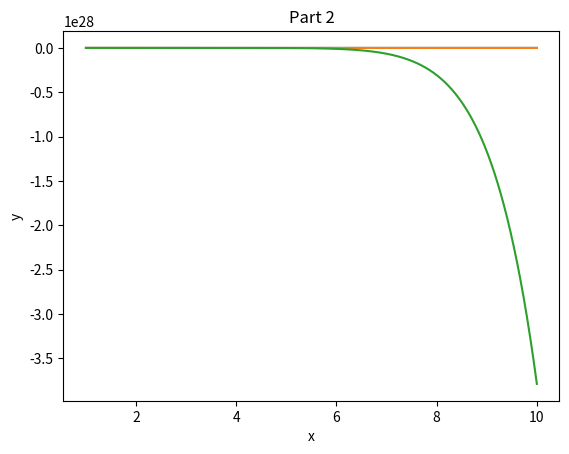

Python code for this plot:
import time
import numpy as np
import matplotlib.pyplot as plt
from scipy.integrate import odeint



start_time = time.time()

print("the total run time is --- %s seconds ---" % (time.time() - start_time))

# Define equation for part 1(a)
def part1a(x):
    # Create Taylor series based on work done by hand
    y0 = 1  # initial value
    y1 = -x  # initial value for y' over factorial 1
    y2 = (0 / 2) * pow(x, 2)   # initial value for y'' over factorial 2
    y3 = (-2 / 6) * pow(x, 3)    # initial value for y''' over factorial 3
    y4 = (-2 / 24) * pow(x, 4)   # initial value for y'''' over factorial 4
    return y0 + y1 + y2 + y3 + y4


# Define equation for part 1(b)
def part1b(x):
    # Create Taylor series based on work done by hand
    y0 = 6  # initial value
    y1 = x - 3 # initial y' over factorial 1
    y2 = (11 / 2) * pow((x-3),2) # initial y'' over factorial 2
    return y0 + y1 + y2


# Define equations for part 2
def part2(x, a0, a1):   # split solution into halves a0 and a1
    a = a0 + (a1 * x) - (a0 * pow(x, 2) / 8) - (a1 * pow(x, 3) / 24) + (a0 * pow(x, 4) / 128) + (7 * a1 * pow(x, 5) / 1920) - (13 * a0 * pow(x, 6) / 15360) - (7 * a0 * pow(x, 7) / 15360) + (403 * a0 * pow(x, 8) / 3440640) + (301 * a1 * pow(x, 9) / 4423680) - (7657 * a0 * pow(x, 10) / 412876800)
    return a 


n = 100000   # number of steps
dt = 0.02   # step size
xs = np.linspace(1,10, n)   # create x-space array
ysa = np.empty(n)   # y-space for part 1(a)
ysb = np.empty(n)   # y-space for part 1(b)
ys2 = np.empty(n)   # y-space for part 2

for i in range(-n, n):
    ysa[i] = part1a(i * dt)
    ysb[i] = part1b(i * dt)
    ys2[i] = part2(i * dt, 2, 2)

# Graph part 1(a)
plt.title("Part 1(a)")
plt.ylabel("y")
plt.xlabel("x")
plt.plot(xs, ysa)
plt.show()

# Graph part 1(b)
plt.title("Part 1(b)")
plt.ylabel("y")
plt.xlabel("x")
plt.plot(xs, ysb)
plt.show()

# Graph part 2
plt.title("Part 2")
plt.ylabel("y")
plt.xlabel("x")
plt.plot(xs, ys2)
plt.show()
